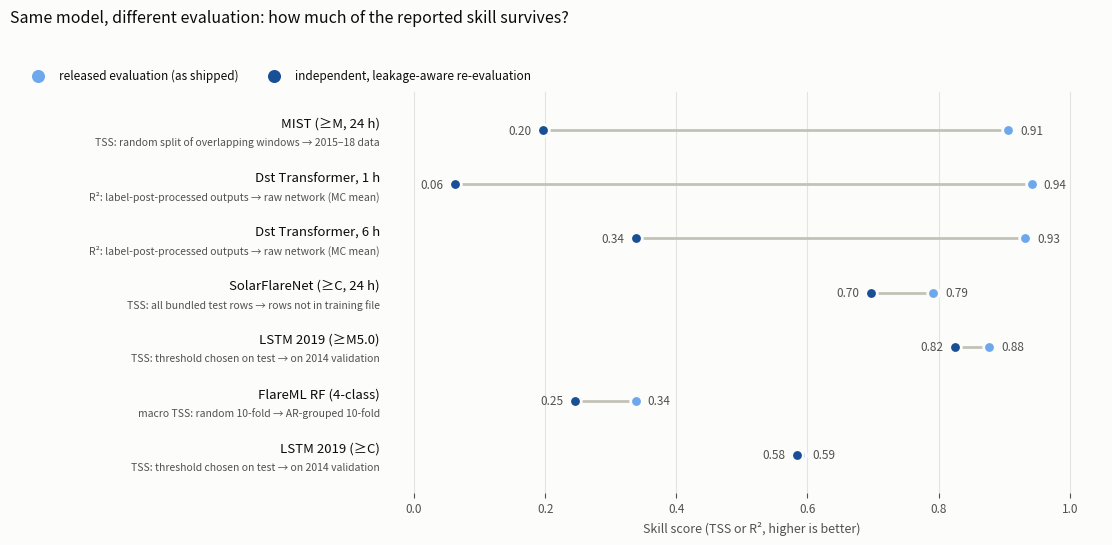

This figure's Python source: (Note: this script raises an exception after producing the figure.)
"""Dumbbell chart: skill under the released evaluation vs. an independent,
leakage-aware re-evaluation of the same model (values from results/*.json).
Usage: python released_vs_independent.py out.png
"""
import sys

import matplotlib
matplotlib.use("Agg")
import matplotlib.pyplot as plt  # noqa: E402

SURFACE, INK, INK2, GRID = "#fcfcfb", "#0b0b0b", "#52514e", "#e4e3df"
C_REL, C_IND = "#6da7ec", "#184f95"   # blue ramp 300 / 600 (ordinal pair, validated)

rows = [  # label, metric, released, independent, note
    ("MIST (≥M, 24 h)", "TSS", 0.906, 0.197, "random split of overlapping windows → 2015–18 data"),
    ("Dst Transformer, 1 h", "R²", 0.942, 0.063, "label-post-processed outputs → raw network (MC mean)"),
    ("Dst Transformer, 6 h", "R²", 0.932, 0.338, "label-post-processed outputs → raw network (MC mean)"),
    ("SolarFlareNet (≥C, 24 h)", "TSS", 0.792, 0.697, "all bundled test rows → rows not in training file"),
    ("LSTM 2019 (≥M5.0)", "TSS", 0.877, 0.825, "threshold chosen on test → on 2014 validation"),
    ("FlareML RF (4-class)", "macro TSS", 0.338, 0.246, "random 10-fold → AR-grouped 10-fold"),
    ("LSTM 2019 (≥C)", "TSS", 0.589, 0.584, "threshold chosen on test → on 2014 validation"),
]
fig, ax = plt.subplots(figsize=(11.5, 5.2), dpi=160)
fig.subplots_adjust(left=0.36, right=0.97)
fig.patch.set_facecolor(SURFACE); ax.set_facecolor(SURFACE)
for i, (lab, met, a, b, note) in enumerate(rows):
    y = len(rows) - 1 - i
    ax.plot([b, a], [y, y], color="#c3c2b7", lw=2, zorder=1, solid_capstyle="round")
    ax.scatter([a], [y], s=70, color=C_REL, edgecolor=SURFACE, linewidth=2, zorder=3)
    ax.scatter([b], [y], s=70, color=C_IND, edgecolor=SURFACE, linewidth=2, zorder=3)
    ax.text(a + 0.018, y, f"{a:.2f}", va="center", ha="left", fontsize=8.5, color=INK2)
    ax.text(b - 0.018, y, f"{b:.2f}", va="center", ha="right", fontsize=8.5, color=INK2)
    tr = ax.get_yaxis_transform()  # x in axes fraction, y in data
    ax.text(-0.03, y + 0.13, lab, va="center", ha="right", fontsize=9.5, color=INK, transform=tr)
    ax.text(-0.03, y - 0.22, f"{met}: {note}", va="center", ha="right", fontsize=7.5, color=INK2, transform=tr)
ax.set_xlim(-0.02, 1.05); ax.set_ylim(-0.7, len(rows) - 0.3)
ax.set_yticks([]); ax.set_xticks([0, 0.2, 0.4, 0.6, 0.8, 1.0])
ax.tick_params(axis="x", colors=INK2, labelsize=8.5)
for x in [0, 0.2, 0.4, 0.6, 0.8, 1.0]:
    ax.axvline(x, color=GRID, lw=0.8, zorder=0)
for s in ax.spines.values():
    s.set_visible(False)
ax.set_xlabel("Skill score (TSS or R², higher is better)", color=INK2, fontsize=9)
ax.scatter([], [], s=70, color=C_REL, label="released evaluation (as shipped)")
ax.scatter([], [], s=70, color=C_IND, label="independent, leakage-aware re-evaluation")
leg = ax.legend(loc="lower left", bbox_to_anchor=(-0.55, 1.0), ncol=2, frameon=False, fontsize=8.5)
for t in leg.get_texts():
    t.set_color(INK)
fig.suptitle("Same model, different evaluation: how much of the reported skill survives?", x=0.02, ha="left",
             fontsize=11.5, color=INK, y=1.04)
fig.savefig(sys.argv[1], facecolor=SURFACE, bbox_inches="tight")
